Image classification data set "data" (akshaybhatia10/Cardiac-Arrhythmia-ML on GitHub). Class labels (2): abnormal, normal.

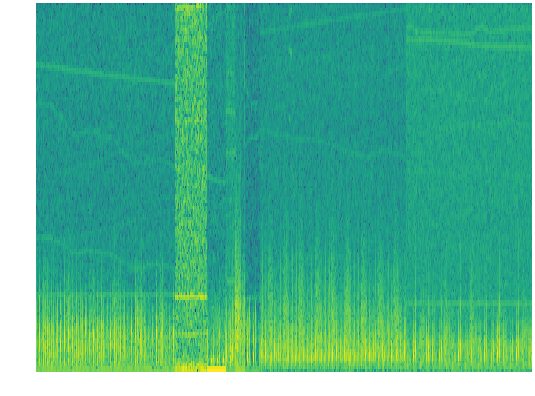
Label: normal

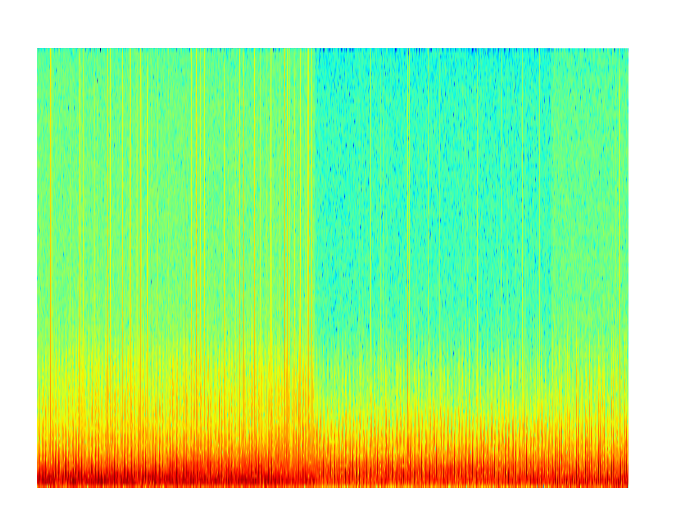
Label: abnormal

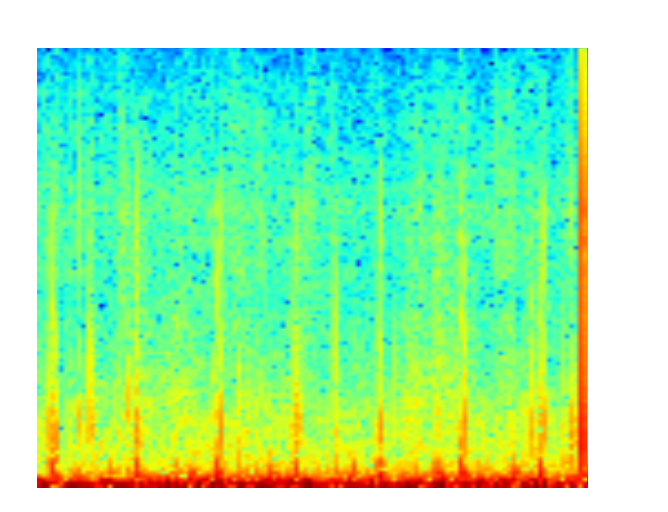
Label: normal

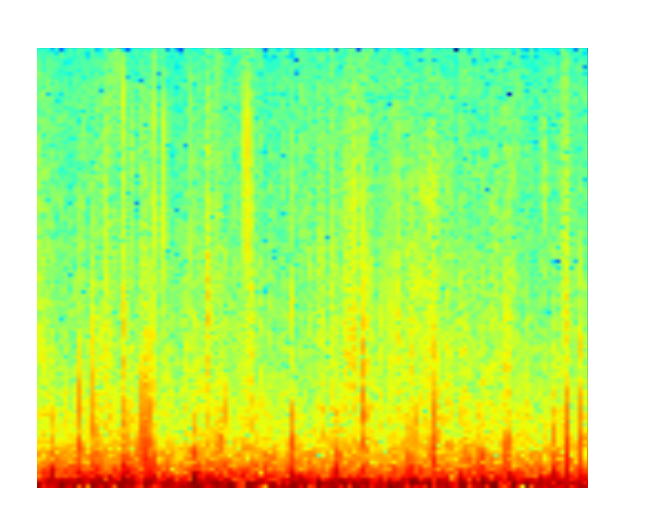
Label: normal

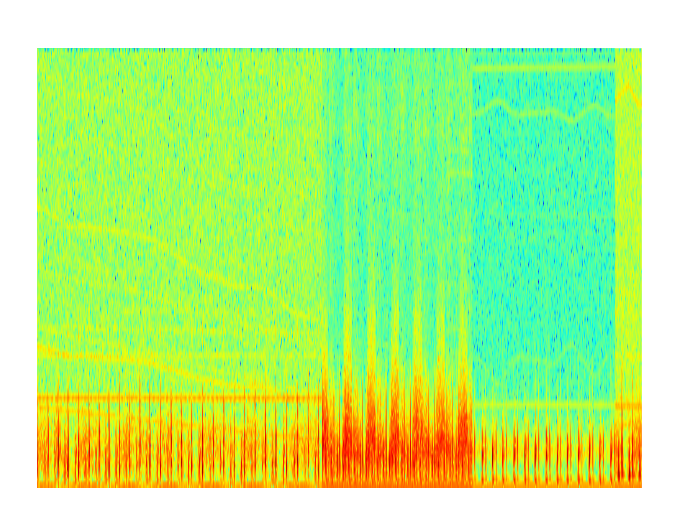
Label: normal

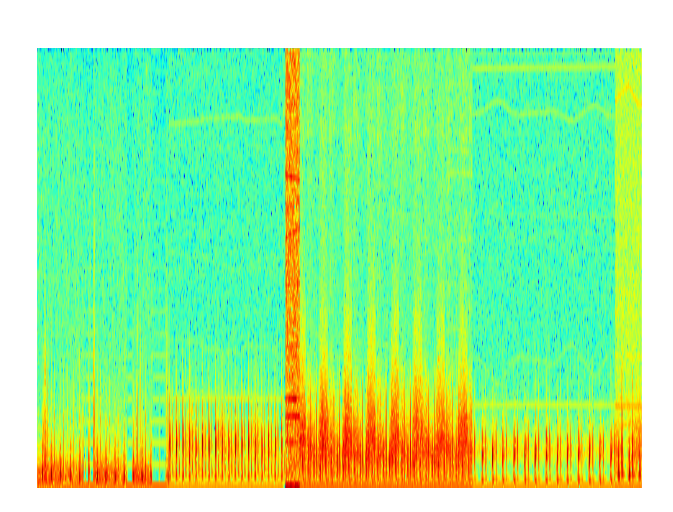
Label: abnormal
